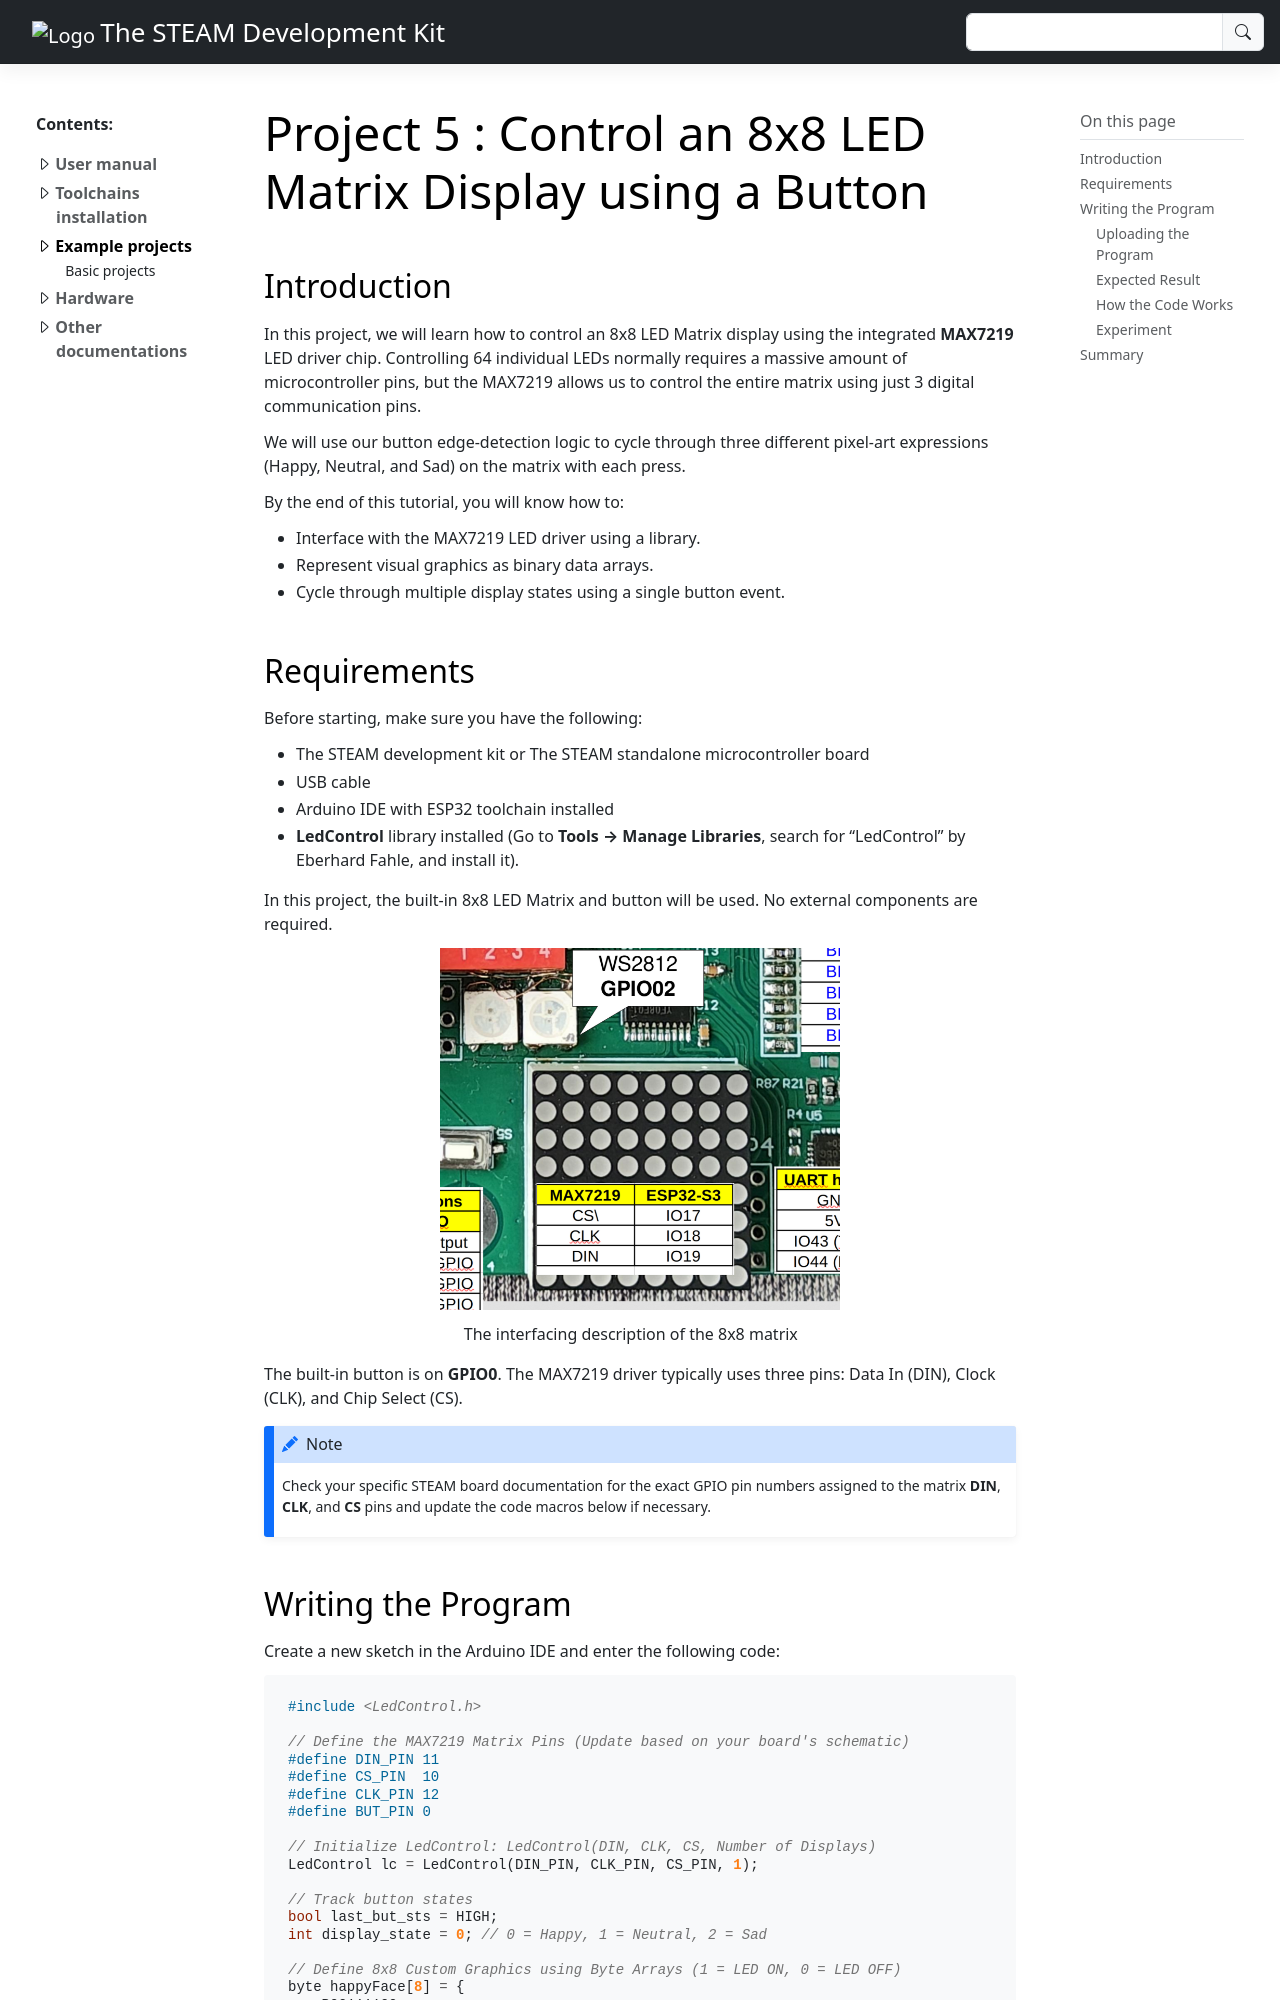

repository: anhtu0310/STEAM-development-kit-documentation · page: Lessons/Basic/Lesson5.html · generator: sphinx

*************************************************************
Project 5 : Control an 8x8 LED Matrix Display using a Button
*************************************************************

Introduction
============ 

In this project, we will learn how to control an 8x8 LED Matrix display using the integrated **MAX7219** LED driver chip. Controlling 64 individual LEDs normally requires a massive amount of microcontroller pins, but the MAX7219 allows us to control the entire matrix using just 3 digital communication pins. 

We will use our button edge-detection logic to cycle through three different pixel-art expressions (Happy, Neutral, and Sad) on the matrix with each press.

By the end of this tutorial, you will know how to:

* Interface with the MAX7219 LED driver using a library.
* Represent visual graphics as binary data arrays.
* Cycle through multiple display states using a single button event.

Requirements
============

Before starting, make sure you have the following:

* The STEAM development kit or The STEAM standalone microcontroller board 
* USB cable
* Arduino IDE with ESP32 toolchain installed
* **LedControl** library installed (Go to **Tools → Manage Libraries**, search for "LedControl" by Eberhard Fahle, and install it).

In this project, the built-in 8x8 LED Matrix and button will be used. No external components are required.

.. figure:: ../../img/board_matrix.png
   :align: center
   :width: 400
   :figclass: align-center

   The interfacing description of the 8x8 matrix 

The built-in button is on **GPIO0**. The MAX7219 driver typically uses three pins: Data In (DIN), Clock (CLK), and Chip Select (CS). 

.. note::
    Check your specific STEAM board documentation for the exact GPIO pin numbers assigned to the matrix **DIN**, **CLK**, and **CS** pins and update the code macros below if necessary.
